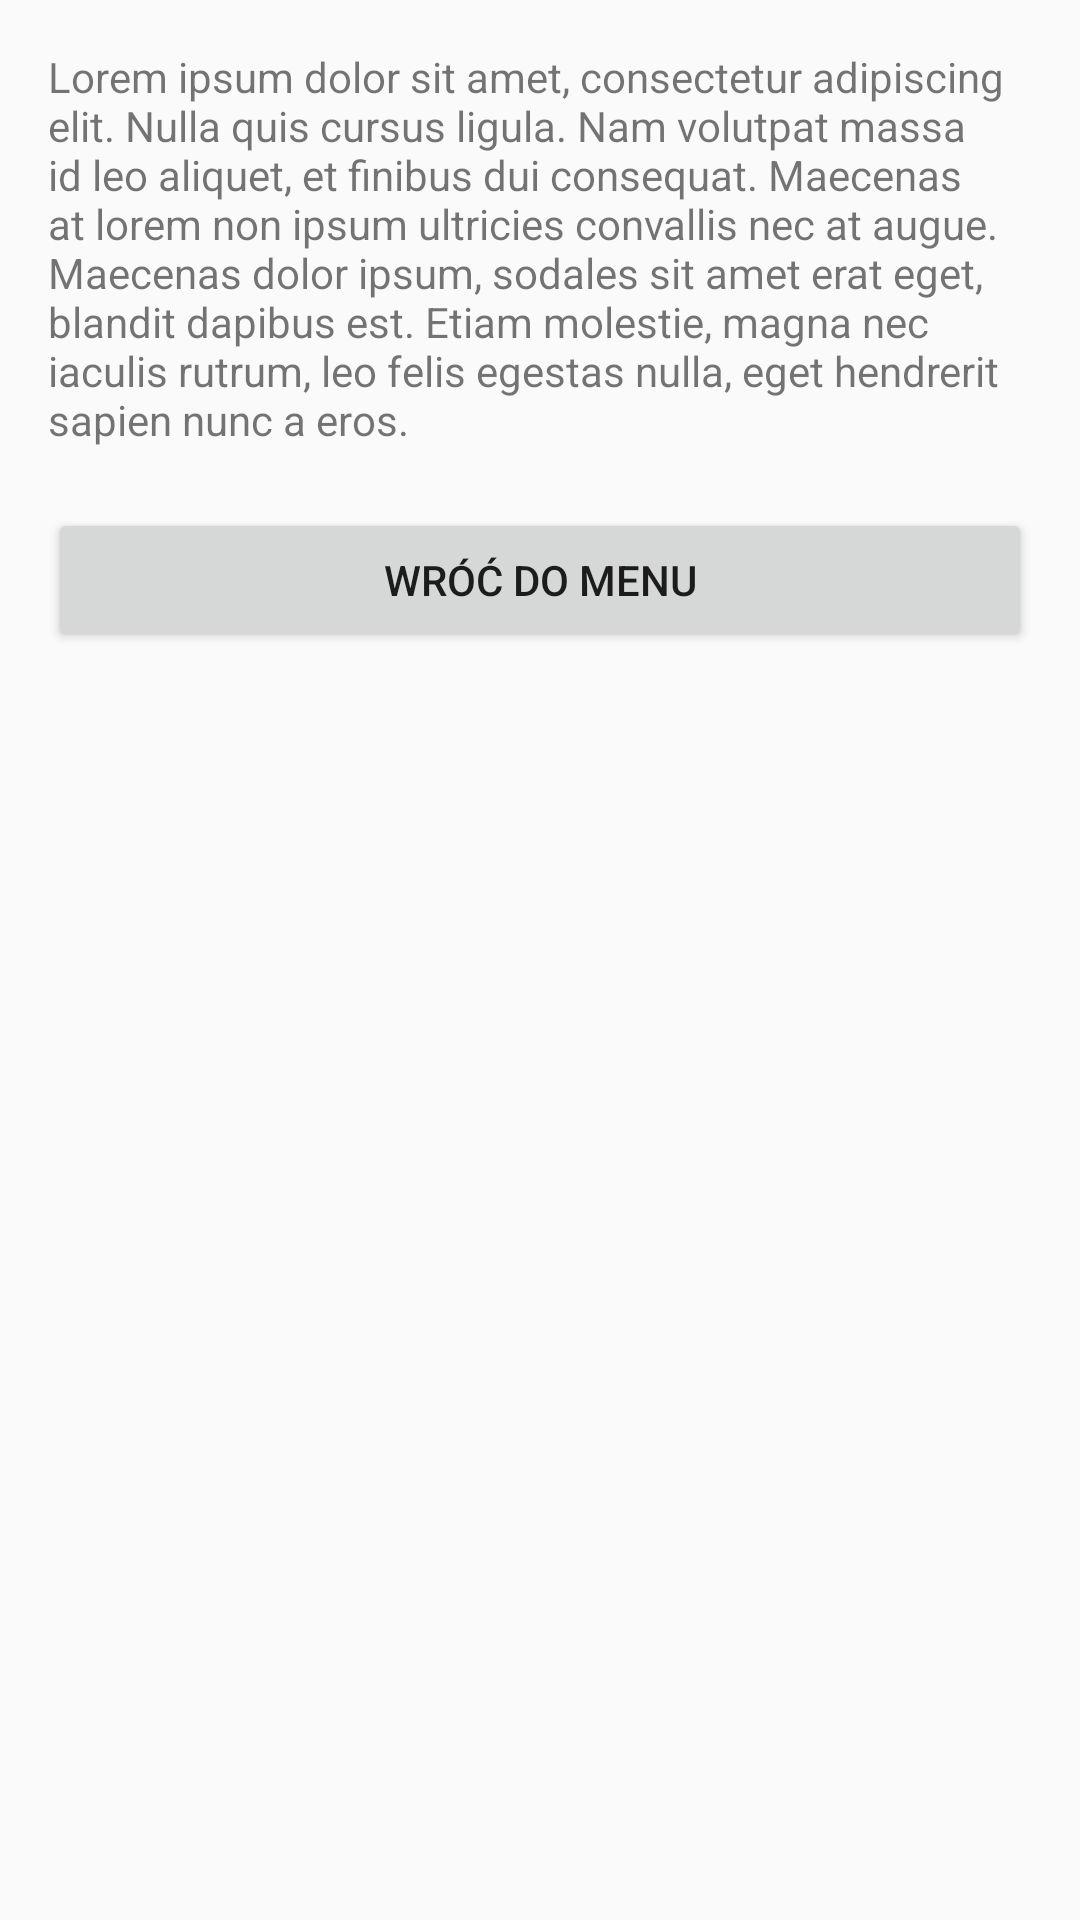

This screen was rendered from an Android layout file. Write that file and the resources it references.
<!-- AndroidManifest.xml: application theme AppTheme -->
<!-- res/layout/activity_help.xml -->
<?xml version="1.0" encoding="utf-8"?>
<LinearLayout xmlns:android="http://schemas.android.com/apk/res/android"
    android:layout_width="match_parent"
    android:layout_height="match_parent"
    android:orientation="vertical"
    android:paddingBottom="@dimen/activity_vertical_margin"
    android:paddingLeft="@dimen/activity_horizontal_margin"
    android:paddingRight="@dimen/activity_horizontal_margin"
    android:paddingTop="@dimen/activity_vertical_margin">

    <TextView
        android:id="@+id/textView8"
        android:layout_width="match_parent"
        android:layout_height="wrap_content"
        android:text="@string/loremIpsum" />

    <Button
        android:id="@+id/button20"
        android:layout_width="match_parent"
        android:layout_height="wrap_content"
        android:layout_marginTop="20dp"
        android:onClick="onReturnButtonClick"
        android:text="Wróć do Menu" />
</LinearLayout>
<!-- resources referenced by this layout -->
<resources>
  <dimen name="activity_horizontal_margin">16dp</dimen>
  <dimen name="activity_vertical_margin">16dp</dimen>
  <string name="loremIpsum">Lorem ipsum dolor sit amet, consectetur adipiscing elit.
          Nulla quis cursus ligula. Nam volutpat massa id leo aliquet, et finibus dui consequat.
          Maecenas at lorem non ipsum ultricies convallis nec at augue. Maecenas dolor ipsum,
          sodales sit amet erat eget, blandit dapibus est. Etiam molestie, magna nec iaculis rutrum,
          leo felis egestas nulla, eget hendrerit sapien nunc a eros.
      </string>
  <style name="AppTheme" parent="Theme.AppCompat.Light.DarkActionBar">
          
          <item name="colorPrimary">@color/colorPrimary</item>
          <item name="colorPrimaryDark">@color/colorPrimaryDark</item>
          <item name="colorAccent">@color/colorAccent</item>
          <item name="backgroundColor">@color/white</item>
  
      </style>
  <color name="colorPrimary">#272f32</color>
  <color name="colorPrimaryDark">#272f32</color>
  <color name="colorAccent">#272f32</color>
  <color name="white">#ffffff</color>
</resources>
